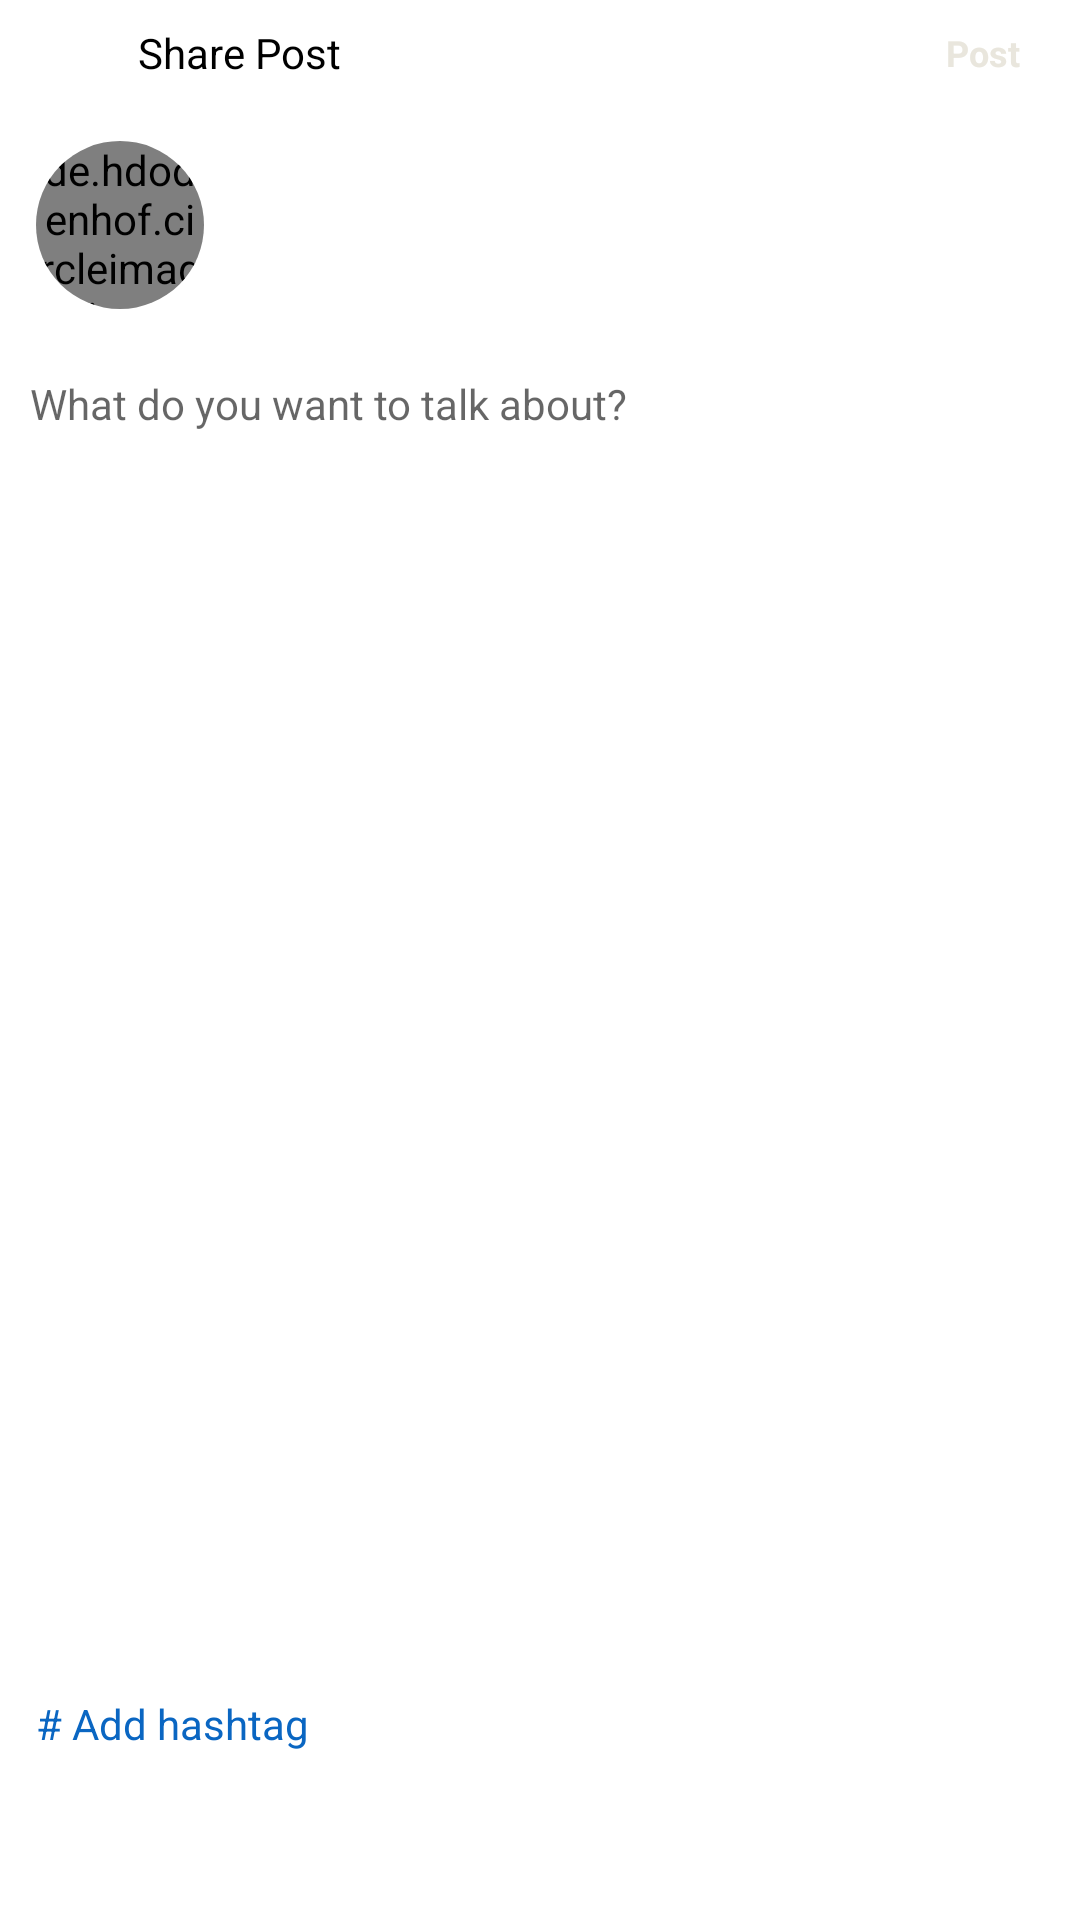

Layout XML and referenced resources for this Android screen:
<!-- AndroidManifest.xml: application theme Theme.LinkedInClone -->
<!-- res/layout/activity_share_post.xml -->
<?xml version="1.0" encoding="utf-8"?>
<RelativeLayout xmlns:android="http://schemas.android.com/apk/res/android"
    xmlns:app="http://schemas.android.com/apk/res-auto"
    xmlns:tools="http://schemas.android.com/tools"
    android:layout_width="match_parent"
    android:layout_height="match_parent"
    android:fitsSystemWindows="true"
    tools:context=".ui.SharePostActivity">

    <com.google.android.material.appbar.AppBarLayout
        android:id="@+id/appbar"
        android:layout_width="match_parent"
        android:layout_height="@dimen/_35sdp"
        android:layout_alignParentTop="true"
        android:layout_centerHorizontal="true"
        android:background="?android:attr/windowBackground">

        <androidx.appcompat.widget.Toolbar
            android:layout_width="match_parent"
            android:layout_height="wrap_content"
            android:background="?android:attr/windowBackground">

            <RelativeLayout
                android:layout_width="match_parent"
                android:layout_height="35dp"
                android:layout_marginEnd="10dp"
                android:gravity="center">

                <ImageView
                    android:id="@+id/close_img"
                    android:layout_width="@dimen/_20sdp"
                    android:layout_height="@dimen/_20sdp"
                    android:layout_alignParentStart="true"
                    android:layout_centerInParent="true"
                    android:background="?selectableItemBackgroundBorderless"
                    android:src="@drawable/ic_close" />

                <TextView
                    android:layout_width="match_parent"
                    android:layout_height="wrap_content"
                    android:layout_centerVertical="true"
                    android:layout_marginStart="@dimen/_10sdp"
                    android:layout_toEndOf="@id/close_img"
                    android:text="@string/share_post"
                    android:textColor="@color/black"
                    android:textSize="@dimen/_14ssp" />

                <TextView
                    android:id="@+id/btn_post"
                    android:layout_width="wrap_content"
                    android:layout_height="wrap_content"
                    android:layout_alignParentEnd="true"
                    android:layout_centerVertical="true"
                    android:layout_marginEnd="@dimen/_10sdp"
                    android:textStyle="bold"
                    android:text="@string/post"
                    android:textColor="@color/light_gray"
                    android:textSize="@dimen/_12ssp" />
            </RelativeLayout>

        </androidx.appcompat.widget.Toolbar>
    </com.google.android.material.appbar.AppBarLayout>

    <RelativeLayout
        android:id="@+id/rr"
        android:layout_width="match_parent"
        android:layout_height="wrap_content"
        android:layout_below="@id/appbar"
        android:layout_centerHorizontal="true">

        <RelativeLayout
            android:layout_width="match_parent"
            android:layout_height="wrap_content"
            android:layout_margin="10dp">

            <androidx.cardview.widget.CardView
                android:id="@+id/button_head_card_parent"
                android:layout_width="60dp"
                android:layout_height="60dp"
                android:layout_alignParentStart="true"
                android:layout_alignParentTop="true"
                app:cardBackgroundColor="@android:color/transparent"
                app:cardCornerRadius="50dp"
                app:cardElevation="0dp">

                <RelativeLayout
                    android:id="@+id/button_click_parent"
                    android:layout_width="match_parent"
                    android:layout_height="match_parent">

                    <androidx.cardview.widget.CardView
                        android:id="@+id/button_body_card_parent"
                        android:layout_width="match_parent"
                        android:layout_height="match_parent"
                        android:layout_centerInParent="true"
                        android:layout_margin="2dp"
                        app:cardBackgroundColor="#ffffff"
                        app:cardCornerRadius="39dp"
                        app:cardElevation="0dp">

                        <RelativeLayout
                            android:layout_width="match_parent"
                            android:layout_height="match_parent">

                            <de.hdodenhof.circleimageview.CircleImageView
                                android:id="@+id/user_img"
                                android:layout_width="match_parent"
                                android:layout_height="match_parent"
                                android:layout_centerInParent="true"
                                android:src="@drawable/user"
                                app:civ_border_color="@color/white"
                                app:civ_border_width="1dp" />
                        </RelativeLayout>

                    </androidx.cardview.widget.CardView>

                </RelativeLayout>

            </androidx.cardview.widget.CardView>

            <LinearLayout
                android:layout_width="match_parent"
                android:layout_height="40dp"
                android:layout_centerVertical="true"
                android:layout_marginStart="@dimen/_10sdp"
                android:layout_toEndOf="@+id/button_head_card_parent"
                android:orientation="vertical">

                <TextView
                    android:id="@+id/user_name"
                    android:layout_width="match_parent"
                    android:layout_height="wrap_content"
                    android:textColor="@color/black"
                    android:textSize="14sp"
                    tools:text="USER" />

            </LinearLayout>

        </RelativeLayout>

    </RelativeLayout>

    <ScrollView
        android:layout_width="match_parent"
        android:layout_height="match_parent"
        android:layout_above="@id/line1"
        android:layout_below="@id/rr"
        android:layout_centerHorizontal="true">

        <RelativeLayout
            android:layout_width="match_parent"
            android:layout_height="wrap_content"
            android:paddingBottom="@dimen/_40sdp">

            <EditText
                android:id="@+id/edit_text"
                android:layout_width="match_parent"
                android:layout_height="@dimen/_48sdp"
                android:layout_centerHorizontal="true"
                android:backgroundTint="#00686868"
                android:gravity="top"
                android:hint="@string/talk_about"
                android:imeOptions="flagNoExtractUi"
                android:inputType="textMultiLine"
                android:paddingStart="@dimen/_10sdp"
                android:paddingEnd="@dimen/_10sdp"
                android:textColor="@color/black"
                android:textCursorDrawable="@color/gray"
                android:textSize="@dimen/_14ssp" />


            <androidx.cardview.widget.CardView
                android:id="@+id/ll"
                android:layout_width="match_parent"
                android:layout_height="@dimen/_250sdp"
                android:layout_below="@+id/edit_text"
                android:layout_centerHorizontal="true"
                android:layout_margin="@dimen/_10sdp"
                app:cardCornerRadius="@dimen/_5sdp"
                app:cardElevation="0dp">


                <RelativeLayout
                    android:id="@+id/heartLayout"
                    android:layout_width="match_parent"
                    android:layout_height="match_parent"
                    android:layout_gravity="center"
                    android:background="@color/white"
                    android:gravity="center">

                    <ImageView
                        android:id="@+id/post_img"
                        android:layout_width="match_parent"
                        android:layout_height="match_parent"
                        android:layout_centerInParent="true"
                        android:scaleType="centerCrop" />
                </RelativeLayout>
            </androidx.cardview.widget.CardView>
        </RelativeLayout>

    </ScrollView>


    <TextView
        android:layout_width="match_parent"
        android:layout_height="wrap_content"
        android:layout_above="@+id/line1"
        android:layout_centerHorizontal="true"
        android:layout_centerVertical="true"
        android:layout_margin="@dimen/_12sdp"
        android:text="@string/add_hashtag"
        android:textColor="@color/main_color"
        android:textSize="14sp" />


    <RelativeLayout
        android:id="@+id/line1"
        android:layout_width="match_parent"
        android:layout_height="wrap_content"
        android:layout_alignParentBottom="true"
        android:layout_centerHorizontal="true"
        android:layout_margin="@dimen/_12sdp"
        android:orientation="horizontal">

        <ImageView
            android:id="@+id/img1"
            android:layout_width="@dimen/_16sdp"
            android:layout_height="@dimen/_16sdp"
            android:background="?selectableItemBackgroundBorderless"
            android:src="@drawable/camera"
            app:tint="@color/gray" />

        <ImageView
            android:id="@+id/img2"
            android:layout_width="@dimen/_16sdp"
            android:layout_height="@dimen/_16sdp"
            android:layout_marginStart="@dimen/_15sdp"
            android:layout_toEndOf="@+id/img1"
            android:background="?selectableItemBackgroundBorderless"
            android:src="@drawable/video"
            app:tint="@color/gray" />

        <ImageView
            android:id="@+id/img3"
            android:layout_width="@dimen/_16sdp"
            android:layout_height="@dimen/_16sdp"
            android:layout_marginStart="@dimen/_15sdp"
            android:layout_toEndOf="@+id/img2"
            android:background="?selectableItemBackgroundBorderless"
            android:src="@drawable/gallery"
            app:tint="@color/gray" />

        <ImageView
            android:id="@+id/img4"
            android:layout_width="@dimen/_20sdp"
            android:layout_height="@dimen/_20sdp"
            android:layout_marginStart="@dimen/_15sdp"
            android:layout_toEndOf="@+id/img3"
            android:src="@drawable/baseline_more_horiz_24"
            app:tint="@color/gray" />
    </RelativeLayout>

</RelativeLayout>
<!-- resources referenced by this layout -->
<resources>
  <color name="black">#FF000000</color>
  <color name="gray">#686868</color>
  <color name="light_gray">#e9e6dd</color>
  <color name="main_color">#0a66c2</color>
  <color name="white">#FFFFFFFF</color>
  <dimen name="_10sdp">10.00dp</dimen>
  <dimen name="_12sdp">12.00dp</dimen>
  <dimen name="_12ssp">12.00sp</dimen>
  <dimen name="_14ssp">14.00sp</dimen>
  <dimen name="_15sdp">15.00dp</dimen>
  <dimen name="_16sdp">16.00dp</dimen>
  <dimen name="_20sdp">20.00dp</dimen>
  <dimen name="_250sdp">250.00dp</dimen>
  <dimen name="_35sdp">35.00dp</dimen>
  <dimen name="_40sdp">40.00dp</dimen>
  <dimen name="_48sdp">48.00dp</dimen>
  <dimen name="_5sdp">5.00dp</dimen>
  <string name="add_hashtag"># Add hashtag</string>
  <string name="post">Post</string>
  <string name="share_post">Share Post</string>
  <string name="talk_about">What do you want to talk about?</string>
  <style name="Theme.LinkedInClone" parent="Theme.MaterialComponents.Light.NoActionBar">
          
          <item name="colorPrimary">@color/purple_500</item>
          <item name="colorPrimaryVariant">@color/purple_700</item>
          <item name="colorOnPrimary">@color/white</item>
          
          <item name="colorSecondary">@color/teal_200</item>
          <item name="colorSecondaryVariant">@color/teal_700</item>
          <item name="colorOnSecondary">@color/black</item>
          
          <item name="android:statusBarColor" tools:targetApi="l">?attr/colorPrimaryVariant</item>
          
      </style>
  <color name="purple_500">#FF6200EE</color>
  <color name="purple_700">#FF3700B3</color>
  <color name="teal_200">#FF03DAC5</color>
  <color name="teal_700">#FF018786</color>
</resources>
